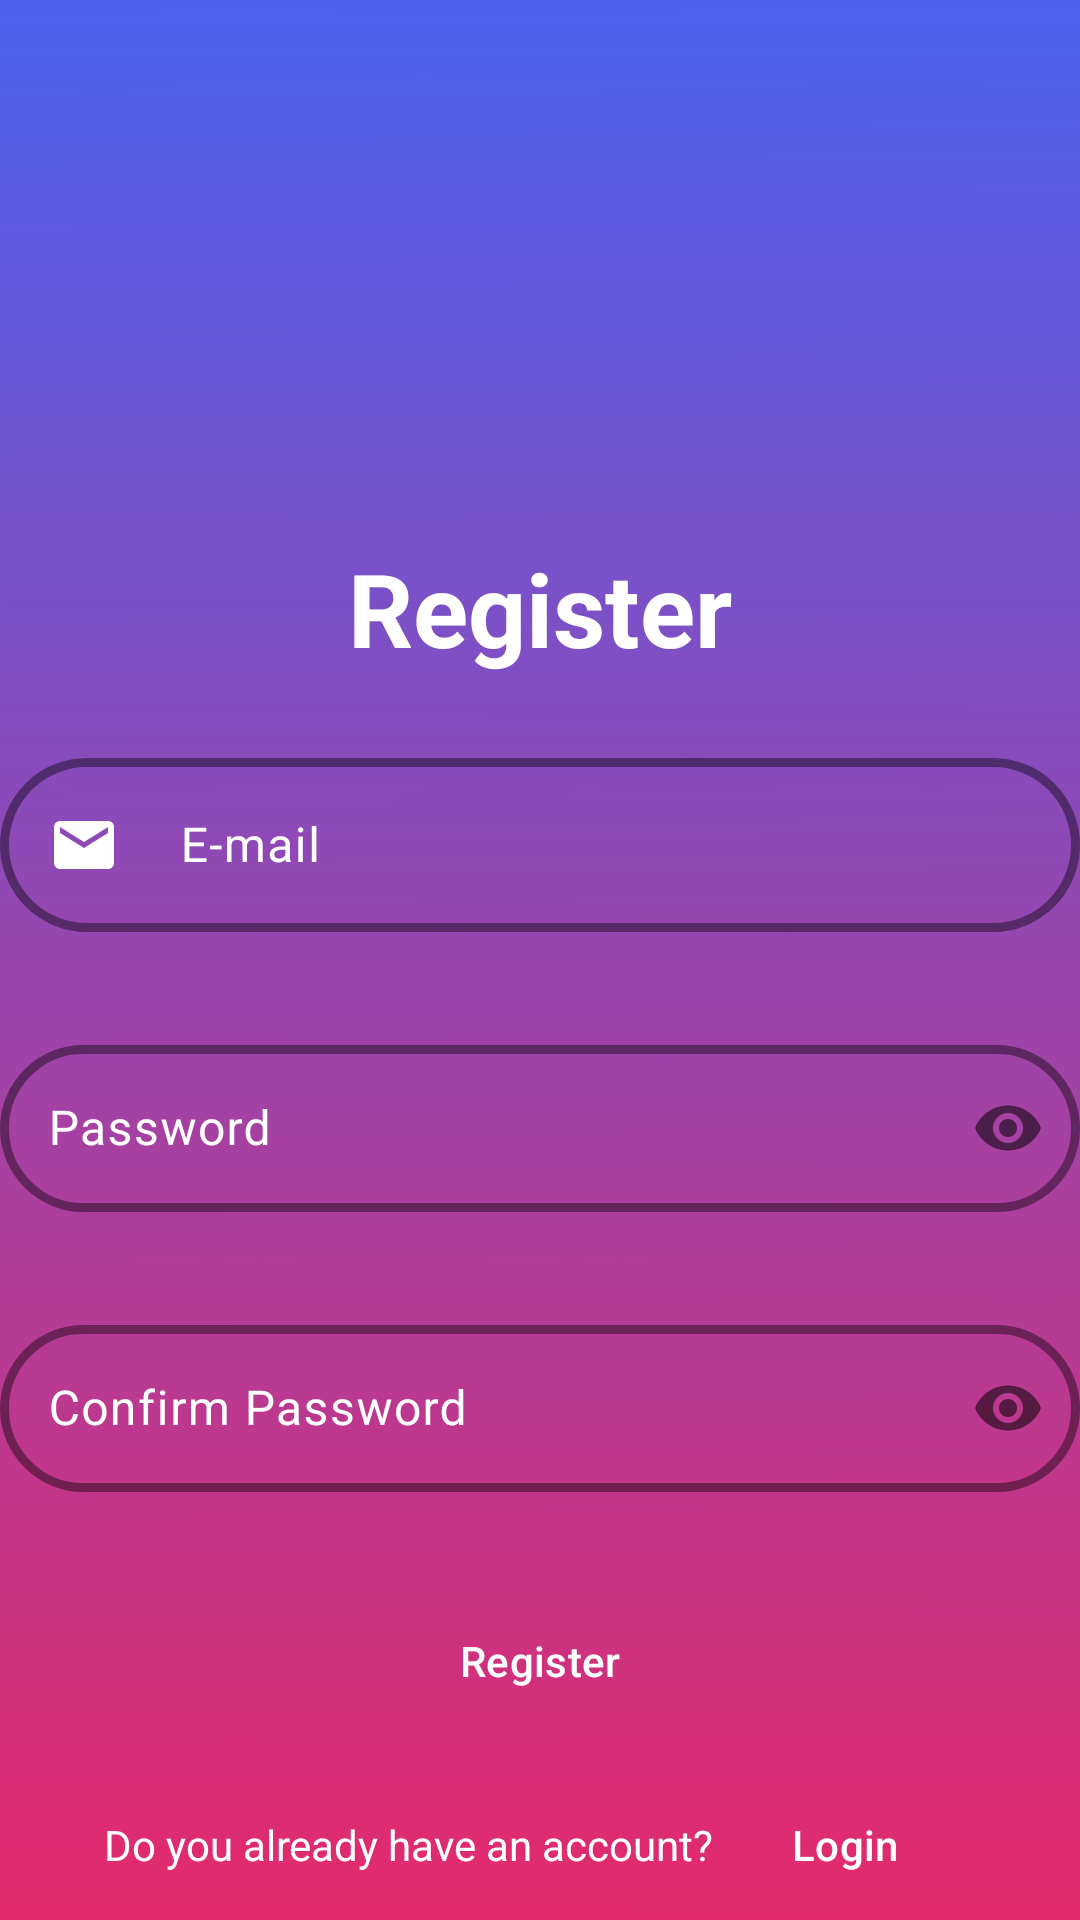

Reconstruct the res/layout file that produces this screen, plus the resources it refers to.
<!-- AndroidManifest.xml: application theme Base.Theme.Readify -->
<!-- res/layout/fragment_register.xml -->
<?xml version="1.0" encoding="utf-8"?>
<ScrollView
    xmlns:android="http://schemas.android.com/apk/res/android"
    xmlns:app="http://schemas.android.com/apk/res-auto"
    xmlns:tools="http://schemas.android.com/tools"
    android:background="@drawable/mobile_gradient_backgrounds_2"
    android:layout_width="match_parent"
    android:layout_height="match_parent">

    <androidx.constraintlayout.widget.ConstraintLayout
        android:layout_width="match_parent"
        android:layout_height="wrap_content"
        tools:context=".ui.startup.WelcomeActivity">

        <ImageView
            android:id="@+id/logo"
            android:layout_width="wrap_content"
            android:layout_height="wrap_content"
            android:layout_marginTop="30dp"
            android:contentDescription="@string/logo"
            app:layout_constraintEnd_toEndOf="parent"
            app:layout_constraintStart_toStartOf="parent"
            app:layout_constraintTop_toTopOf="parent"
            app:srcCompat="@drawable/ic_readify_logo"
            />

        <TextView
            android:id="@+id/textview_register"
            android:layout_width="wrap_content"
            android:layout_height="wrap_content"
            android:text="@string/register"
            android:textColor="@color/white"
            android:textSize="34sp"
            android:textStyle="bold"
            app:layout_constraintEnd_toEndOf="parent"
            app:layout_constraintStart_toStartOf="parent"
            app:layout_constraintTop_toBottomOf="@id/logo" />



        <com.google.android.material.textfield.TextInputLayout
            android:id="@+id/text_input_layout_email"
            android:layout_width="wrap_content"
            android:minWidth="360dp"
            android:maxWidth="460dp"
            android:layout_height="wrap_content"
            android:layout_marginTop="22dp"
            android:layout_marginLeft="20dp"
            android:layout_marginRight="20dp"
            app:layout_constraintTop_toBottomOf="@id/textview_register"
            app:layout_constraintStart_toStartOf="parent"
            app:layout_constraintEnd_toEndOf="parent"
            app:endIconMode="clear_text"
            app:errorTextColor="@color/white"
            app:errorIconTint="@color/white"
            android:textColorHint="@color/white"
            app:shapeAppearanceOverlay="@style/RoundedEditText"
            app:errorEnabled="true"
            app:boxStrokeColor="@color/white"
            app:hintTextColor="@color/white"
            app:boxStrokeWidth="3dp"
            app:cursorColor="@color/white">

            <com.google.android.material.textfield.TextInputEditText
                android:id="@+id/text_input_edit_text_email"
                android:layout_width="match_parent"
                android:layout_height="wrap_content"
                android:drawableStart="@drawable/ic_baseline_email_24"
                android:drawableTint="@color/white"
                android:drawablePadding="20dp"
                android:textColor="@color/white"
                android:hint="@string/email"
                android:inputType="textEmailAddress" />
        </com.google.android.material.textfield.TextInputLayout>

        <com.google.android.material.textfield.TextInputLayout
            android:id="@+id/text_input_layout_password"
            android:layout_width="wrap_content"
            android:minWidth="360dp"
            android:maxWidth="460dp"
            android:layout_height="wrap_content"
            android:layout_marginTop="12dp"
            android:layout_marginLeft="20dp"
            android:layout_marginRight="20dp"
            app:layout_constraintTop_toBottomOf="@id/text_input_layout_email"
            app:layout_constraintStart_toStartOf="parent"
            app:layout_constraintEnd_toEndOf="parent"
            app:passwordToggleEnabled="true"
            android:textColorHint="@color/white"
            app:errorTextColor="@color/white"
            app:errorIconTint="@color/white"
            app:shapeAppearanceOverlay="@style/RoundedEditText"
            app:errorEnabled="true"
            app:boxStrokeColor="@color/white"
            app:hintTextColor="@color/white"
            app:boxStrokeWidth="3dp"
            app:cursorColor="@color/white">

            <com.google.android.material.textfield.TextInputEditText
                android:id="@+id/text_input_edit_text_password"
                android:layout_width="match_parent"
                android:layout_height="wrap_content"
                android:drawableStart="@drawable/ic_baseline_vpn_key_24"
                android:drawablePadding="20dp"
                android:drawableTint="@color/white"
                android:textColor="@color/white"
                android:hint="@string/password"
                android:inputType="textPassword" />
        </com.google.android.material.textfield.TextInputLayout>

        <com.google.android.material.textfield.TextInputLayout
            android:id="@+id/text_input_layout_password_confirm"
            android:layout_width="wrap_content"
            android:minWidth="360dp"
            android:maxWidth="460dp"
            android:layout_height="wrap_content"
            android:layout_marginTop="12dp"
            android:layout_marginLeft="20dp"
            android:layout_marginRight="20dp"
            app:layout_constraintTop_toBottomOf="@id/text_input_layout_password"
            app:layout_constraintStart_toStartOf="parent"
            app:layout_constraintEnd_toEndOf="parent"
            app:passwordToggleEnabled="true"
            android:textColorHint="@color/white"
            app:errorTextColor="@color/white"
            app:errorIconTint="@color/white"
            app:shapeAppearanceOverlay="@style/RoundedEditText"
            app:errorEnabled="true"
            app:boxStrokeColor="@color/white"
            app:hintTextColor="@color/white"
            app:boxStrokeWidth="3dp"
            app:cursorColor="@color/white">

            <com.google.android.material.textfield.TextInputEditText
                android:id="@+id/text_input_edit_text_password_confirm"
                android:layout_width="match_parent"
                android:layout_height="wrap_content"
                android:drawableStart="@drawable/ic_baseline_vpn_key_24"
                android:drawablePadding="20dp"
                android:drawableTint="@color/white"
                android:textColor="@color/white"
                android:hint="@string/password_confirm"
                android:inputType="textPassword" />
        </com.google.android.material.textfield.TextInputLayout>


        <Button
            android:id="@+id/button_confirm_registration"
            style="@style/Widget.Material3.Button.ElevatedButton"
            android:layout_width="wrap_content"
            android:layout_height="wrap_content"
            android:layout_marginStart="24dp"
            android:layout_marginTop="12dp"
            android:layout_marginEnd="24dp"
            android:backgroundTint="?attr/colorPrimaryVariant"
            android:maxWidth="320dp"
            android:minWidth="300dp"
            android:text="@string/register"
            android:textColor="@color/white"
            android:textSize="14sp"
            app:layout_constraintEnd_toEndOf="parent"
            app:layout_constraintStart_toStartOf="parent"
            app:layout_constraintTop_toBottomOf="@id/text_input_layout_password_confirm"
            tools:ignore="DuplicateSpeakableTextCheck" />

        <TextView
            android:id="@+id/textview_already_registered"
            android:layout_width="wrap_content"
            android:layout_height="wrap_content"
            android:layout_marginTop="24dp"
            android:text="@string/textview_already_registered"
            android:textColor="@color/white"
            app:layout_constraintBottom_toBottomOf="parent"
            app:layout_constraintEnd_toStartOf="@id/button_back_to_login"
            app:layout_constraintHorizontal_chainStyle="packed"
            app:layout_constraintStart_toStartOf="parent"
            app:layout_constraintTop_toBottomOf="@id/button_confirm_registration"
            app:layout_constraintVertical_bias="0.195" />

        <Button
            android:id="@+id/button_back_to_login"
            style="@style/Widget.Material3.Button.TextButton"
            android:layout_width="wrap_content"
            android:layout_height="wrap_content"
            android:textColor="@color/white"
            android:text="@string/login"
            android:textSize="14sp"
            app:layout_constraintBaseline_toBaselineOf="@id/textview_already_registered"
            app:layout_constraintEnd_toEndOf="parent"
            app:layout_constraintHorizontal_chainStyle="packed"
            app:layout_constraintStart_toEndOf="@id/textview_already_registered"
            app:textAllCaps="false" />

    </androidx.constraintlayout.widget.ConstraintLayout>
</ScrollView>
<!-- resources referenced by this layout -->
<resources>
  <color name="white">#FFFFFFFF</color>
  <!-- drawable ic_baseline_email_24 (drawable) -->
  <vector android:height="24dp" android:tint="?attr/colorOnBackground"
      android:viewportHeight="24" android:viewportWidth="24"
      android:width="24dp" xmlns:android="http://schemas.android.com/apk/res/android">
      <path android:fillColor="?attr/colorOnBackground" android:pathData="M20,4L4,4c-1.1,0 -1.99,0.9 -1.99,2L2,18c0,1.1 0.9,2 2,2h16c1.1,0 2,-0.9 2,-2L22,6c0,-1.1 -0.9,-2 -2,-2zM20,8l-8,5 -8,-5L4,6l8,5 8,-5v2z"/>
  </vector>
  <!-- drawable ic_readify_logo (drawable) -->
  <vector
      android:height="150dp"
      android:viewportHeight="335.1"
      android:viewportWidth="335.1"
      android:width="150dp"
      xmlns:android="http://schemas.android.com/apk/res/android">
      <path
          android:fillColor="@color/primary_color"
          android:pathData="M311,116c-1,-10 -1,-28 8,-34h1c7,-3 13,-6 8,-11L214,37 30,62S8,65 10,98c1,18 7,27 12,31l-15,5c-5,5 1,8 9,11 9,6 9,23 8,34 -34,9 -22,12 -22,12l8,2c-6,5 -11,14 -10,31 2,33 19,35 19,35l121,39 183,-44s12,-3 -22,-13c-1,-10 -2,-27 8,-33v-1c8,-2 13,-6 9,-10l-8,-3c6,-3 14,-11 15,-33 1,-15 -3,-24 -8,-29l16,-3s12,-4 -22,-13zM159,115 L189,109 293,88 308,85c-5,9 -4,21 -4,29l1,5 -17,4 -131,32 2,-40zM27,147l15,4 100,20 8,2 27,5 1,40 -135,-33 -13,-4 1,-4c0,-8 1,-21 -4,-30zM21,97c0,-9 1,-15 4,-19 2,-2 5,-2 6,-2h2l79,26 40,13 -1,40 -112,-31 -6,-2c-1,0 -12,-1 -12,-25zM141,281L23,248c-1,0 -12,-1 -12,-26 -1,-8 1,-15 4,-18 2,-2 4,-2 6,-2h2l119,39 -1,40zM294,239 L295,244 147,281 148,241 180,234 185,236 202,230 283,213 298,210c-5,9 -5,22 -4,29zM302,185 L290,188 184,218 183,178 218,166 302,139s5,-1 8,2 5,10 4,19c0,24 -11,25 -12,25z"/>
  </vector>
  <!-- drawable mobile_gradient_backgrounds_2: jpg bitmap (drawable, 170256 bytes) -->
  <string name="email" translatable="false">E-mail</string>
  <string name="login" translatable="false">Login</string>
  <string name="logo">App logo</string>
  <string name="password" translatable="false">Password</string>
  <string name="password_confirm">Confirm Password</string>
  <string name="register">Register</string>
  <string name="textview_already_registered">Do you already have an account?</string>
  <style name="RoundedEditText" parent="">
          <item name="cornerFamily">rounded</item>
          <item name="cornerSize">50%</item>
      </style>
  <style name="Base.Theme.Readify" parent="Theme.Material3.DayNight.NoActionBar">
          <item name="colorPrimary">#00009C</item>
          <item name="colorPrimaryVariant">#4b62f0</item>
          <item name="colorOnPrimary">#FFFFFF</item>
  
          <item name="colorSecondary">#008F8F</item>
          <item name="colorSecondaryVariant">#94CDDF</item>
          <item name="colorOnSecondary">#FFFFFF</item>
  
          <item name="colorTertiary">#EAEAEA</item>
          <item name="colorOnTertiary">#000000</item>
  
          <item name="backgroundColor">#FFFFFF</item>
          <item name="colorOnBackground">#000000</item>
  
      </style>
</resources>
